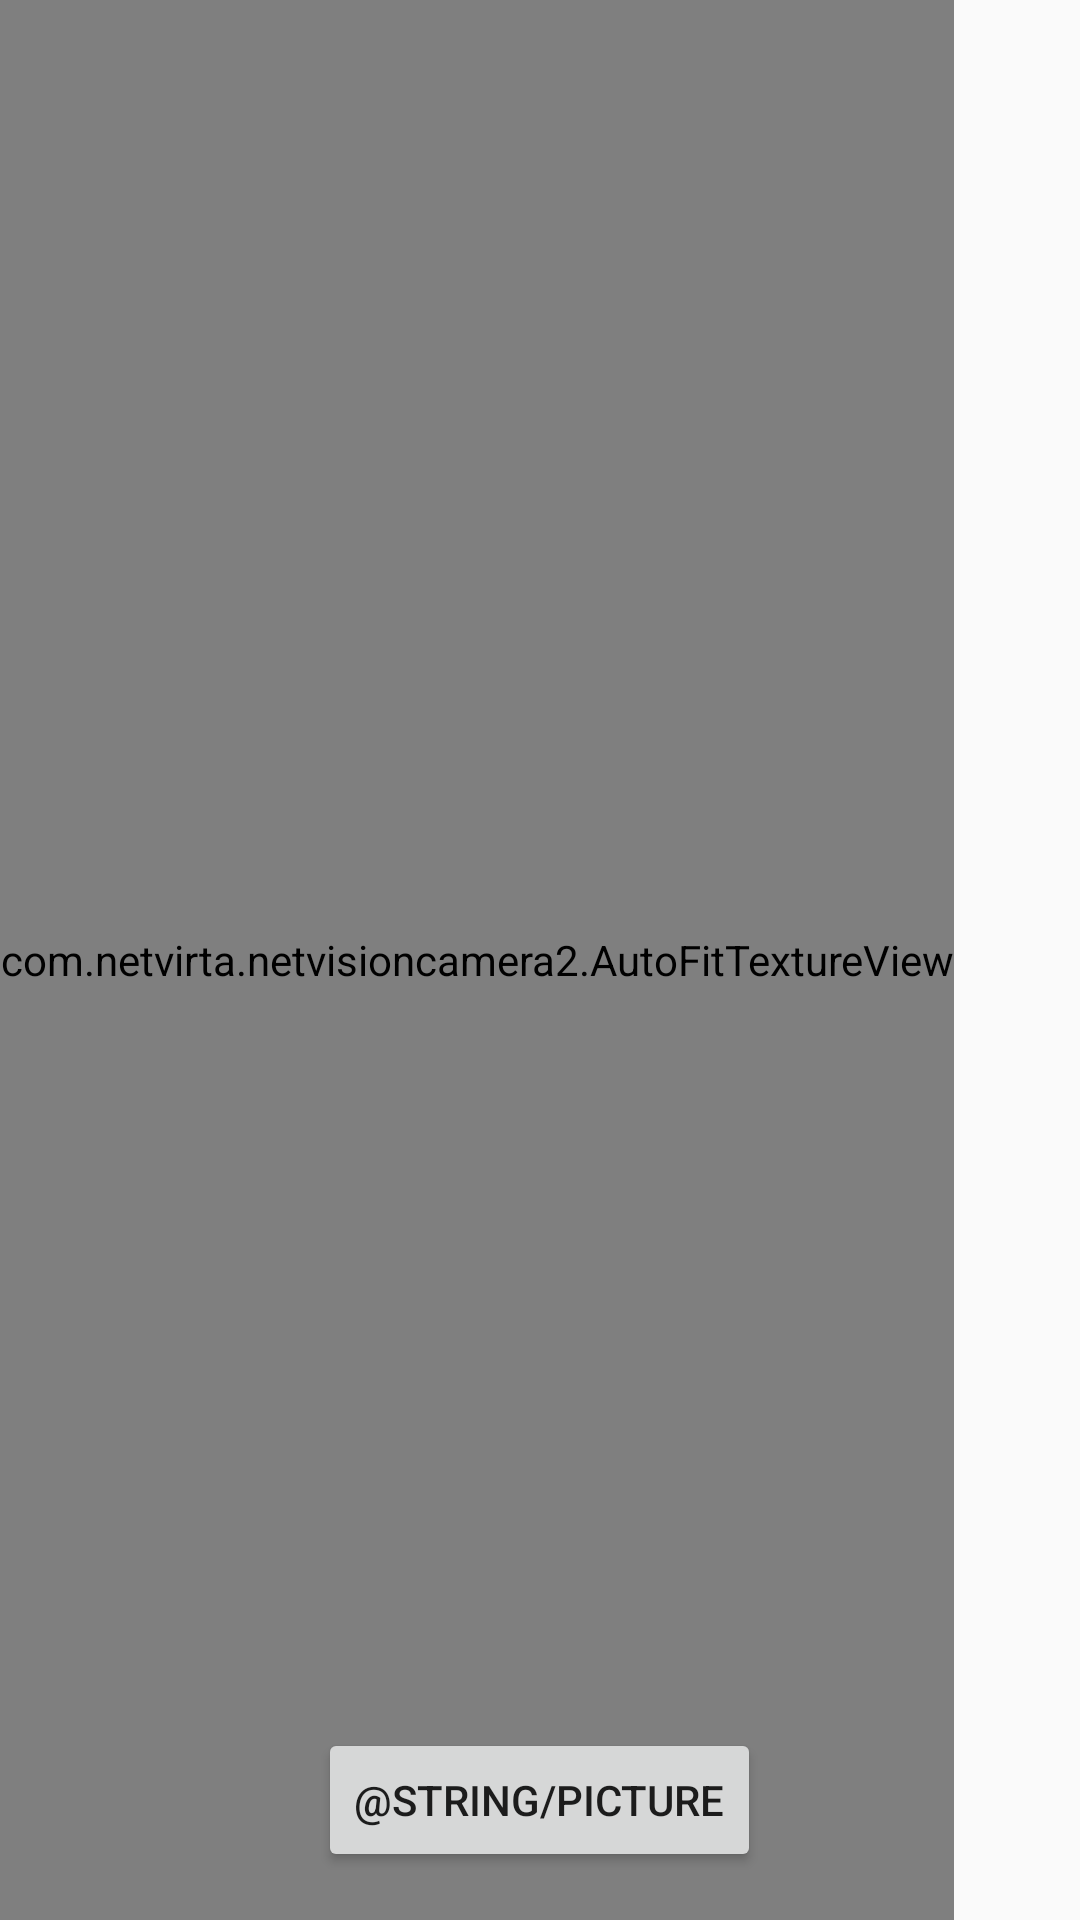

Write the Android layout XML for this screen, with the resource values it uses.
<!-- AndroidManifest.xml: application theme AppTheme -->
<!-- res/layout/fragment_camera.xml -->
<?xml version="1.0" encoding="utf-8"?>
<RelativeLayout xmlns:android="http://schemas.android.com/apk/res/android"
                android:layout_width="match_parent"
                android:layout_height="match_parent">

    <com.netvirta.netvisioncamera2.AutoFitTextureView
            android:id="@+id/textureView"
            android:layout_width="wrap_content"
            android:layout_height="match_parent"
            android:layout_alignParentStart="true"
            android:layout_alignParentTop="true"/>

    <ImageView android:layout_width="match_parent" android:layout_height="match_parent"
               android:layout_below="@+id/textureView"
               android:src="@android:drawable/ic_dialog_info"
               android:id="@+id/bitmapIV"/>

    <FrameLayout
            android:id="@+id/control"
            android:layout_width="match_parent"
            android:layout_height="80dp"
            android:layout_alignParentBottom="true"
            android:layout_alignParentStart="true">

        <Button
                android:id="@+id/picture"
                android:layout_width="wrap_content"
                android:layout_height="wrap_content"
                android:layout_gravity="center"
                android:text="@string/picture"/>
    </FrameLayout>


</RelativeLayout>
<!-- resources referenced by this layout -->
<resources>
  <style name="AppTheme" parent="Theme.AppCompat.Light.NoActionBar">
          <item name="colorPrimary">@color/colorPrimary</item>
          <item name="colorPrimaryDark">@color/colorPrimaryDark</item>
          <item name="colorAccent">@color/colorAccent</item>
      </style>
  <color name="colorPrimary">#FE759C</color>
  <color name="colorPrimaryDark">#FE759C</color>
  <color name="colorAccent">#9147C3</color>
</resources>
